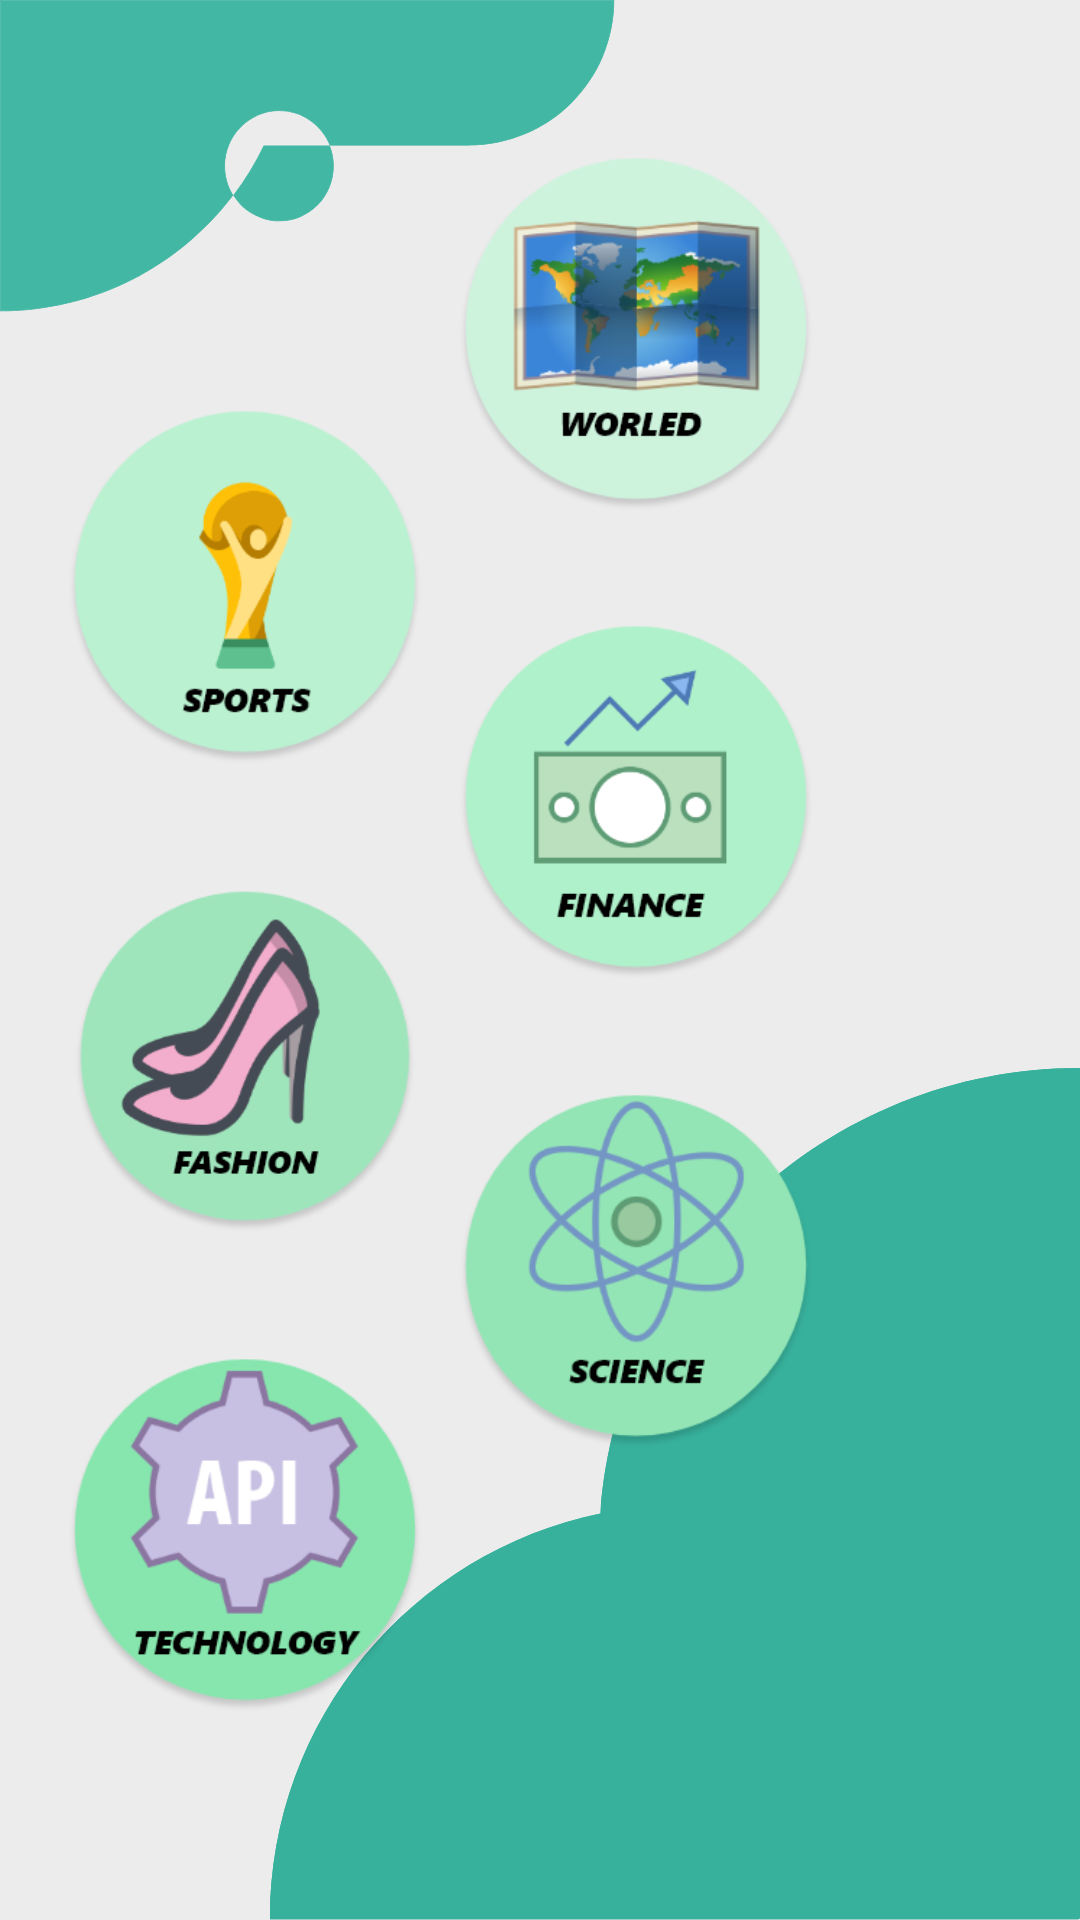

Layout XML and referenced resources for this Android screen:
<!-- AndroidManifest.xml: activity theme Theme.AppCompat.Light.NoActionBar -->
<!-- res/layout/activity_main.xml -->
<?xml version="1.0" encoding="utf-8"?>
<androidx.constraintlayout.widget.ConstraintLayout xmlns:android="http://schemas.android.com/apk/res/android"
    xmlns:app="http://schemas.android.com/apk/res-auto"
    xmlns:tools="http://schemas.android.com/tools"
    android:layout_width="match_parent"
    android:layout_height="match_parent"
    android:background="@color/backgraound"
    tools:context=".MainActivity">

    <ImageView
        android:id="@+id/imageView2"
        android:layout_width="wrap_content"
        android:layout_height="wrap_content"
        android:scaleType="centerInside"
        android:src="@drawable/hmmm"
        app:layout_constraintStart_toStartOf="parent"
        app:layout_constraintTop_toTopOf="parent" />

    <ImageView
        android:id="@+id/imageView"
        android:layout_width="wrap_content"
        android:layout_height="wrap_content"
        android:src="@drawable/unionland"
        app:layout_constraintBottom_toBottomOf="parent"
        app:layout_constraintEnd_toEndOf="parent" />

    <ImageView
        android:id="@+id/World_news"
        android:layout_width="120dp"
        android:layout_height="120dp"
        android:layout_marginEnd="88dp"
        android:src="@drawable/world"
        app:layout_constraintBottom_toBottomOf="parent"
        app:layout_constraintEnd_toEndOf="parent"
        app:layout_constraintTop_toTopOf="parent"
        app:layout_constraintVertical_bias="0.099" />

    <ImageView
        android:id="@+id/finance"
        android:layout_width="120dp"
        android:layout_height="120dp"
        android:layout_marginTop="36dp"
        android:layout_marginEnd="88dp"
        android:src="@drawable/finance"
        app:layout_constraintEnd_toEndOf="parent"
        app:layout_constraintTop_toBottomOf="@+id/World_news" />

    <ImageView
        android:id="@+id/sport"
        android:layout_width="120dp"
        android:layout_height="120dp"
        android:src="@drawable/sport"
        app:layout_constraintBottom_toBottomOf="parent"
        app:layout_constraintEnd_toStartOf="@+id/World_news"
        app:layout_constraintHorizontal_bias="0.682"
        app:layout_constraintStart_toStartOf="parent"
        app:layout_constraintTop_toTopOf="parent"
        app:layout_constraintVertical_bias="0.261" />

    <ImageView
        android:id="@+id/techno"
        android:layout_width="120dp"
        android:layout_height="120dp"
        android:layout_marginTop="36dp"
        android:layout_marginBottom="25dp"
        android:src="@drawable/tec"
        app:layout_constraintBottom_toBottomOf="parent"
        app:layout_constraintEnd_toStartOf="@+id/seince"
        app:layout_constraintHorizontal_bias="0.682"
        app:layout_constraintStart_toStartOf="parent"
        app:layout_constraintTop_toBottomOf="@+id/fashion"
        app:layout_constraintVertical_bias="0.084" />

    <ImageView
        android:id="@+id/seince"
        android:layout_width="120dp"
        android:layout_height="120dp"
        android:layout_marginTop="36dp"
        android:layout_marginEnd="88dp"
        android:layout_marginBottom="150dp"
        android:src="@drawable/seince"
        app:layout_constraintBottom_toBottomOf="parent"
        app:layout_constraintEnd_toEndOf="parent"
        app:layout_constraintTop_toBottomOf="@+id/finance"
        app:layout_constraintVertical_bias="0.048" />

    <ImageView
        android:id="@+id/fashion"
        android:layout_width="120dp"
        android:layout_height="120dp"
        android:layout_marginTop="36dp"
        android:src="@drawable/fashion"
        app:layout_constraintEnd_toStartOf="@+id/finance"
        app:layout_constraintHorizontal_bias="0.682"
        app:layout_constraintStart_toStartOf="parent"
        app:layout_constraintTop_toBottomOf="@+id/sport" />

</androidx.constraintlayout.widget.ConstraintLayout>
<!-- resources referenced by this layout -->
<resources>
  <color name="backgraound">#ECECEC</color>
  <!-- drawable fashion: png bitmap (drawable-hdpi, 11125 bytes) -->
  <!-- drawable finance: png bitmap (drawable-hdpi, 8348 bytes) -->
  <!-- drawable hmmm: png bitmap (drawable-hdpi, 4377 bytes) -->
  <!-- drawable seince: png bitmap (drawable-hdpi, 11714 bytes) -->
  <!-- drawable sport: png bitmap (drawable-hdpi, 7915 bytes) -->
  <!-- drawable tec: png bitmap (drawable-hdpi, 10272 bytes) -->
  <!-- drawable unionland: png bitmap (drawable-hdpi, 10162 bytes) -->
  <!-- drawable world: png bitmap (drawable-hdpi, 14982 bytes) -->
</resources>
